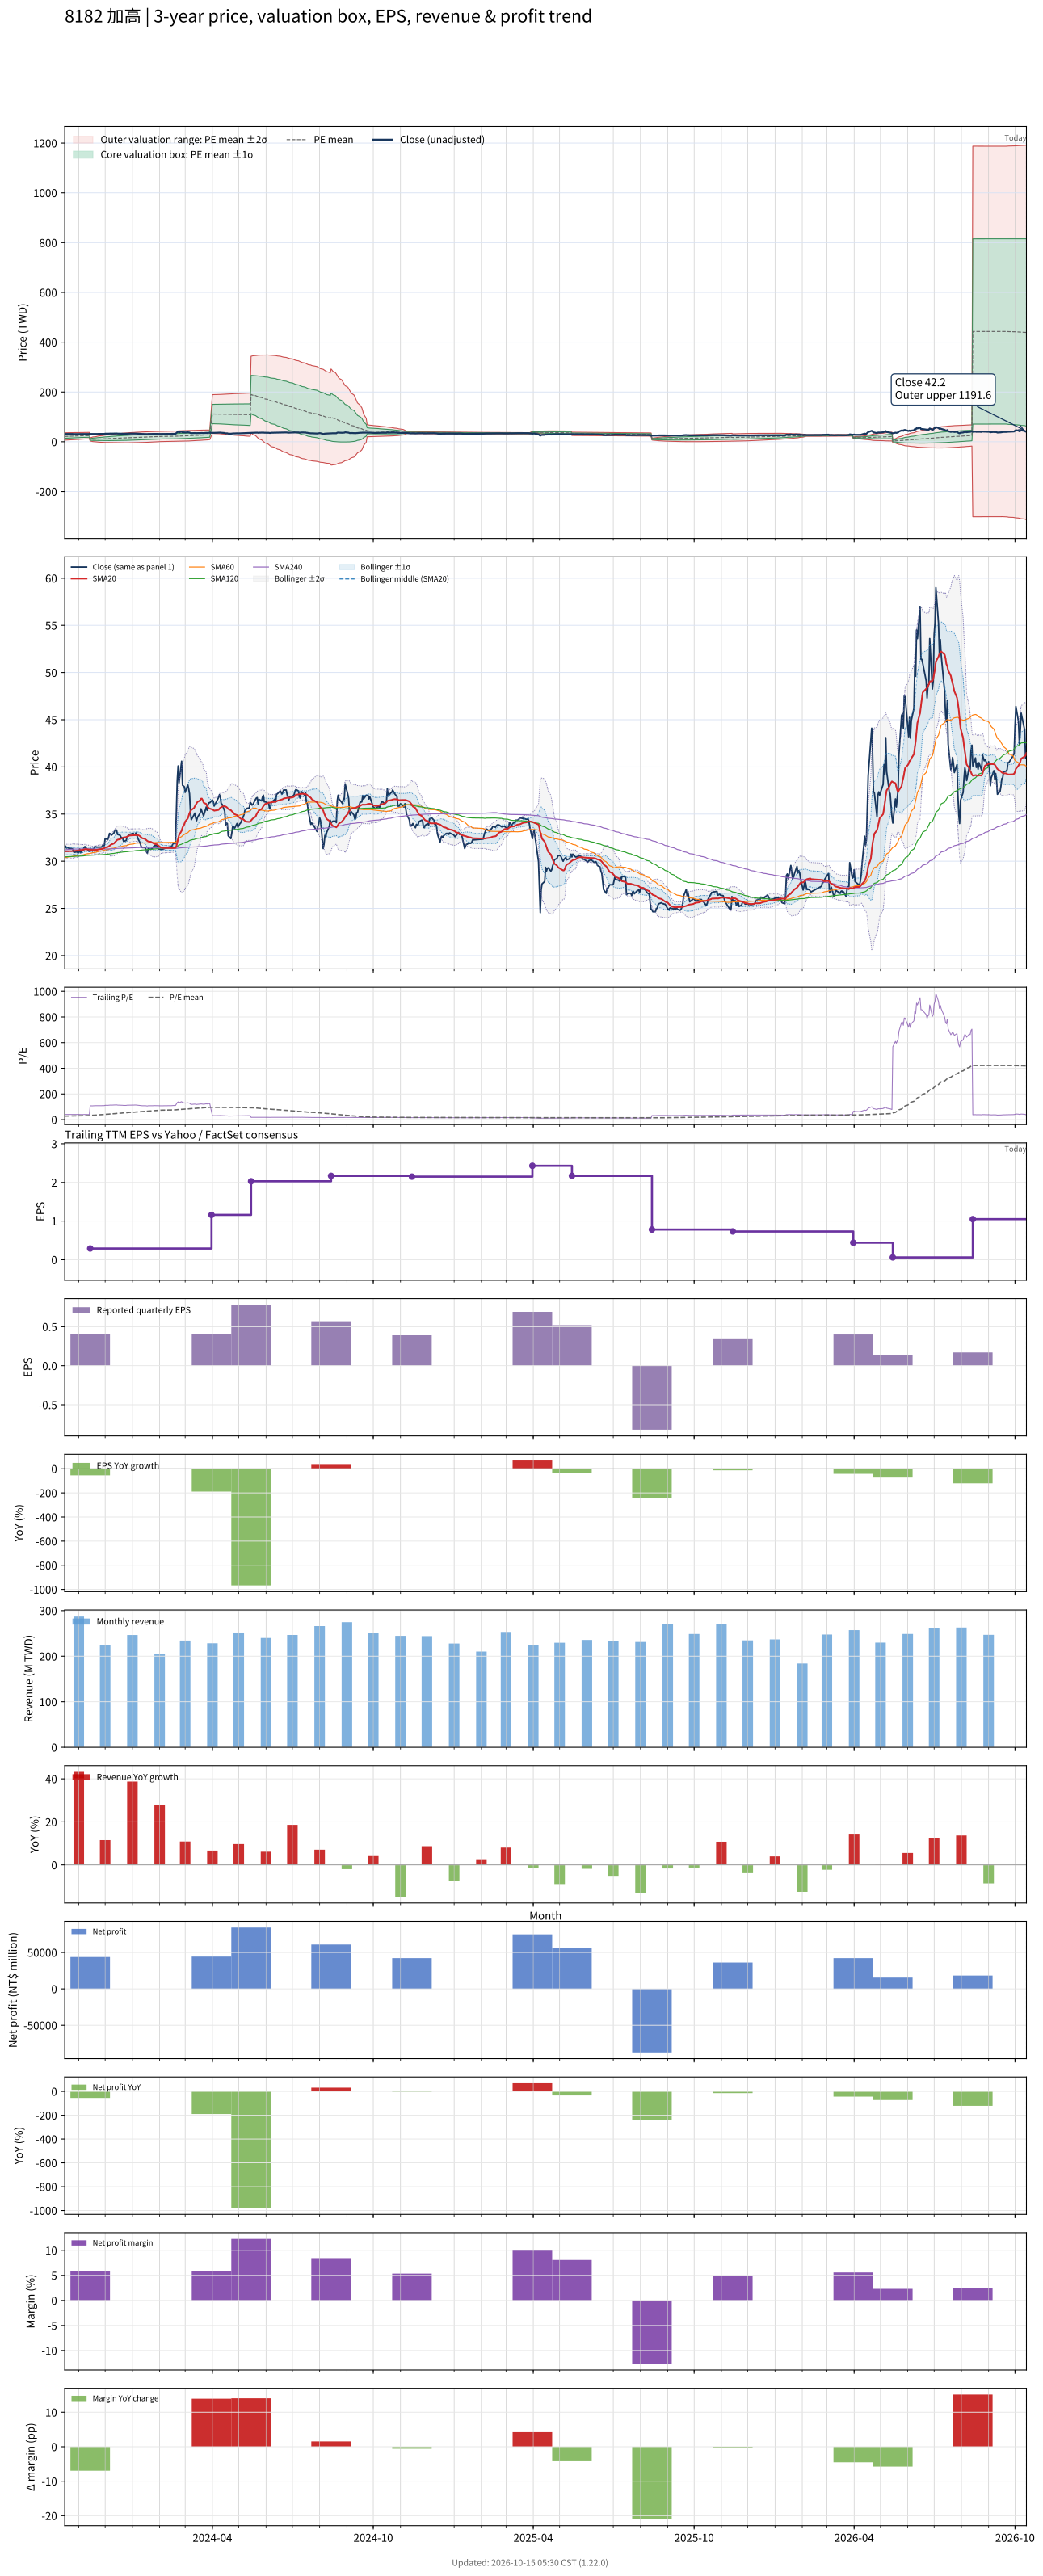

Data behind this chart, as committed beside it:
# chart-version: skill-stock-dynamic-val…
date, close, available_date, period_end, eps, ttm_eps, pe, pe_mean, pe_std, price_m2, price_m1, price_mean, price_p1, price_p2, forward_eps, forward_pe, forward_pe_mean, forward_pe_std, forward_price_m2, forward_price_m1, forward_price_mean, forward_price_p1, forward_price_p2, sma20
2023-10-16, 31.4, 2023-08-14, 2023-06-30, 0.43, 0.78, 40.26, 27.28, 9.529, 6.413, 13.85, 21.28, 28.71, 36.14, , , , , , , , , , 31.03
2023-10-17, 31.6, 2023-08-14, 2023-06-30, 0.43, 0.78, 40.51, 27.51, 9.506, 6.631, 14.05, 21.46, 28.87, 36.29, , , , , , , , , , 31.05
2023-10-18, 31.4, 2023-08-14, 2023-06-30, 0.43, 0.78, 40.26, 27.75, 9.474, 6.862, 14.25, 21.64, 29.03, 36.42, , , , , , , , , , 31.06
2023-10-19, 31.45, 2023-08-14, 2023-06-30, 0.43, 0.78, 40.32, 27.98, 9.434, 7.107, 14.47, 21.82, 29.18, 36.54, , , , , , , , , , 31.06
2023-10-20, 31.4, 2023-08-14, 2023-06-30, 0.43, 0.78, 40.26, 28.21, 9.39, 7.357, 14.68, 22.01, 29.33, 36.65, , , , , , , , , , 31.06
2023-10-23, 31.35, 2023-08-14, 2023-06-30, 0.43, 0.78, 40.19, 28.44, 9.338, 7.619, 14.9, 22.19, 29.47, 36.75, , , , , , , , , , 31.06
2023-10-24, 31.35, 2023-08-14, 2023-06-30, 0.43, 0.78, 40.19, 28.68, 9.281, 7.889, 15.13, 22.37, 29.61, 36.85, , , , , , , , , , 31.07
2023-10-25, 31.3, 2023-08-14, 2023-06-30, 0.43, 0.78, 40.13, 28.91, 9.214, 8.174, 15.36, 22.55, 29.74, 36.92, , , , , , , , , , 31.09
2023-10-26, 31, 2023-08-14, 2023-06-30, 0.43, 0.78, 39.74, 29.14, 9.135, 8.478, 15.6, 22.73, 29.85, 36.98, , , , , , , , , , 31.09
2023-10-27, 30.95, 2023-08-14, 2023-06-30, 0.43, 0.78, 39.68, 29.37, 9.049, 8.791, 15.85, 22.91, 29.97, 37.02, , , , , , , , , , 31.1
2023-10-30, 31, 2023-08-14, 2023-06-30, 0.43, 0.78, 39.74, 29.6, 8.957, 9.114, 16.1, 23.09, 30.07, 37.06, , , , , , , , , , 31.12
2023-10-31, 30.9, 2023-08-14, 2023-06-30, 0.43, 0.78, 39.62, 29.83, 8.856, 9.451, 16.36, 23.27, 30.17, 37.08, , , , , , , , , , 31.13
2023-11-01, 30.95, 2023-08-14, 2023-06-30, 0.43, 0.78, 39.68, 30.06, 8.748, 9.8, 16.62, 23.45, 30.27, 37.09, , , , , , , , , , 31.14
2023-11-02, 31.3, 2023-08-14, 2023-06-30, 0.43, 0.78, 40.13, 30.29, 8.636, 10.16, 16.89, 23.63, 30.37, 37.1, , , , , , , , , , 31.17
2023-11-03, 30.9, 2023-08-14, 2023-06-30, 0.43, 0.78, 39.62, 30.52, 8.51, 10.53, 17.17, 23.81, 30.45, 37.09, , , , , , , , , , 31.18
2023-11-06, 31.2, 2023-08-14, 2023-06-30, 0.43, 0.78, 40, 30.76, 8.379, 10.92, 17.46, 23.99, 30.53, 37.06, , , , , , , , , , 31.2
2023-11-07, 31.45, 2023-08-14, 2023-06-30, 0.43, 0.78, 40.32, 30.91, 8.386, 11.03, 17.57, 24.11, 30.65, 37.19, , , , , , , , , , 31.23
2023-11-08, 31.55, 2023-08-14, 2023-06-30, 0.43, 0.78, 40.45, 31.06, 8.391, 11.14, 17.69, 24.23, 30.77, 37.32, , , , , , , , , , 31.27
2023-11-09, 31.4, 2023-08-14, 2023-06-30, 0.43, 0.78, 40.26, 31.21, 8.392, 11.26, 17.8, 24.35, 30.89, 37.44, , , , , , , , , , 31.28
2023-11-10, 31.35, 2023-08-14, 2023-06-30, 0.43, 0.78, 40.19, 31.36, 8.396, 11.36, 17.91, 24.46, 31.01, 37.56, , , , , , , , , , 31.26
2023-11-13, 31.05, 2023-08-14, 2023-06-30, 0.43, 0.78, 39.81, 31.5, 8.395, 11.47, 18.02, 24.57, 31.12, 37.67, , , , , , , , , , 31.24
2023-11-14, 31.1, 2023-11-14, 2023-09-30, 0.41, 0.29, 107.2, 32.21, 10.84, 3.052, 6.196, 9.339, 12.48, 15.63, , , , , , , , , , 31.22
2023-11-15, 31.3, 2023-11-14, 2023-09-30, 0.41, 0.29, 107.9, 32.92, 12.82, 2.108, 5.826, 9.545, 13.26, 16.98, , , , , , , , , , 31.21
2023-11-16, 31.1, 2023-11-14, 2023-09-30, 0.41, 0.29, 107.2, 33.62, 14.47, 1.354, 5.552, 9.749, 13.95, 18.14, , , , , , , , , , 31.2
2023-11-17, 31.25, 2023-11-14, 2023-09-30, 0.41, 0.29, 107.8, 34.33, 15.94, 0.7065, 5.33, 9.954, 14.58, 19.2, , , , , , , , , , 31.19
2023-11-20, 31.55, 2023-11-14, 2023-09-30, 0.41, 0.29, 108.8, 35.04, 17.3, 0.1291, 5.146, 10.16, 15.18, 20.19, , , , , , , , , , 31.2
2023-11-21, 31.5, 2023-11-14, 2023-09-30, 0.41, 0.29, 108.6, 35.76, 18.52, -0.3717, 4.999, 10.37, 15.74, 21.11, , , , , , , , , , 31.2
2023-11-22, 31.5, 2023-11-14, 2023-09-30, 0.41, 0.29, 108.6, 36.47, 19.64, -0.8129, 4.882, 10.58, 16.27, 21.97, , , , , , , , , , 31.21
2023-11-23, 31.5, 2023-11-14, 2023-09-30, 0.41, 0.29, 108.6, 37.19, 20.67, -1.205, 4.79, 10.78, 16.78, 22.77, , , , , , , , , , 31.24
2023-11-24, 31.5, 2023-11-14, 2023-09-30, 0.41, 0.29, 108.6, 37.9, 21.63, -1.553, 4.719, 10.99, 17.26, 23.54, , , , , , , , , , 31.27
2023-11-27, 31.5, 2023-11-14, 2023-09-30, 0.41, 0.29, 108.6, 38.62, 22.53, -1.865, 4.667, 11.2, 17.73, 24.26, , , , , , , , , , 31.29
2023-11-28, 31.65, 2023-11-14, 2023-09-30, 0.41, 0.29, 109.1, 39.34, 23.38, -2.152, 4.628, 11.41, 18.19, 24.97, , , , , , , , , , 31.33
2023-11-29, 31.65, 2023-11-14, 2023-09-30, 0.41, 0.29, 109.1, 40.06, 24.18, -2.408, 4.604, 11.62, 18.63, 25.64, , , , , , , , , , 31.36
2023-11-30, 31.65, 2023-11-14, 2023-09-30, 0.41, 0.29, 109.1, 40.78, 24.94, -2.639, 4.593, 11.83, 19.06, 26.29, , , , , , , , , , 31.38
2023-12-01, 32.4, 2023-11-14, 2023-09-30, 0.41, 0.29, 111.7, 41.52, 25.71, -2.871, 4.585, 12.04, 19.5, 26.95, , , , , , , , , , 31.46
2023-12-04, 32.3, 2023-11-14, 2023-09-30, 0.41, 0.29, 111.4, 42.25, 26.43, -3.075, 4.589, 12.25, 19.92, 27.58, , , , , , , , , , 31.51
2023-12-05, 32.55, 2023-11-14, 2023-09-30, 0.41, 0.29, 112.2, 43, 27.13, -3.265, 4.602, 12.47, 20.34, 28.2, , , , , , , , , , 31.57
2023-12-06, 32.95, 2023-11-14, 2023-09-30, 0.41, 0.29, 113.6, 43.75, 27.82, -3.446, 4.621, 12.69, 20.76, 28.82, , , , , , , , , , 31.64
2023-12-07, 32.9, 2023-11-14, 2023-09-30, 0.41, 0.29, 113.4, 44.51, 28.47, -3.605, 4.651, 12.91, 21.16, 29.42, , , , , , , , , , 31.71
2023-12-08, 32.75, 2023-11-14, 2023-09-30, 0.41, 0.29, 112.9, 45.26, 29.08, -3.739, 4.693, 13.12, 21.56, 29.99, , , , , , , , , , 31.78
2023-12-11, 33, 2023-11-14, 2023-09-30, 0.41, 0.29, 113.8, 46.02, 29.67, -3.862, 4.741, 13.34, 21.95, 30.55, , , , , , , , , , 31.88
2023-12-12, 33.3, 2023-11-14, 2023-09-30, 0.41, 0.29, 114.8, 46.78, 30.25, -3.976, 4.795, 13.57, 22.34, 31.11, , , , , , , , , , 31.99
2023-12-13, 33.3, 2023-11-14, 2023-09-30, 0.41, 0.29, 114.8, 47.55, 30.8, -4.073, 4.858, 13.79, 22.72, 31.65, , , , , , , , , , 32.09
2023-12-14, 33.3, 2023-11-14, 2023-09-30, 0.41, 0.29, 114.8, 48.31, 31.32, -4.153, 4.929, 14.01, 23.09, 32.17, , , , , , , , , , 32.2
2023-12-15, 32.85, 2023-11-14, 2023-09-30, 0.41, 0.29, 113.3, 49.07, 31.78, -4.205, 5.012, 14.23, 23.45, 32.66, , , , , , , , , , 32.28
2023-12-18, 32.75, 2023-11-14, 2023-09-30, 0.41, 0.29, 112.9, 49.82, 32.22, -4.24, 5.104, 14.45, 23.79, 33.13, , , , , , , , , , 32.34
2023-12-19, 32.55, 2023-11-14, 2023-09-30, 0.41, 0.29, 112.2, 50.56, 32.62, -4.256, 5.204, 14.66, 24.12, 33.58, , , , , , , , , , 32.39
2023-12-20, 32.5, 2023-11-14, 2023-09-30, 0.41, 0.29, 112.1, 51.31, 33, -4.26, 5.309, 14.88, 24.45, 34.02, , , , , , , , , , 32.44
2023-12-21, 32.4, 2023-11-14, 2023-09-30, 0.41, 0.29, 111.7, 52.05, 33.35, -4.25, 5.422, 15.09, 24.76, 34.44, , , , , , , , , , 32.49
2023-12-22, 32.1, 2023-11-14, 2023-09-30, 0.41, 0.29, 110.7, 52.78, 33.67, -4.221, 5.542, 15.31, 25.07, 34.83, , , , , , , , , , 32.52
2023-12-25, 32.2, 2023-11-14, 2023-09-30, 0.41, 0.29, 111, 53.51, 33.97, -4.185, 5.667, 15.52, 25.37, 35.22, , , , , , , , , , 32.55
2023-12-26, 32.6, 2023-11-14, 2023-09-30, 0.41, 0.29, 112.4, 54.26, 34.28, -4.146, 5.794, 15.73, 25.67, 35.61, , , , , , , , , , 32.6
2023-12-27, 32.65, 2023-11-14, 2023-09-30, 0.41, 0.29, 112.6, 55, 34.56, -4.096, 5.927, 15.95, 25.97, 36, , , , , , , , , , 32.65
2023-12-28, 32.75, 2023-11-14, 2023-09-30, 0.41, 0.29, 112.9, 55.75, 34.84, -4.039, 6.064, 16.17, 26.27, 36.37, , , , , , , , , , 32.7
2023-12-29, 32.85, 2023-11-14, 2023-09-30, 0.41, 0.29, 113.3, 56.5, 35.1, -3.973, 6.206, 16.39, 26.56, 36.74, , , , , , , , , , 32.73
2024-01-02, 32.95, 2023-11-14, 2023-09-30, 0.41, 0.29, 113.6, 57.26, 35.35, -3.898, 6.353, 16.6, 26.86, 37.11, , , , , , , , , , 32.76
2024-01-03, 32.8, 2023-11-14, 2023-09-30, 0.41, 0.29, 113.1, 58.01, 35.57, -3.809, 6.507, 16.82, 27.14, 37.45, , , , , , , , , , 32.77
2024-01-04, 32.8, 2023-11-14, 2023-09-30, 0.41, 0.29, 113.1, 58.76, 35.78, -3.71, 6.665, 17.04, 27.41, 37.79, , , , , , , , , , 32.77
2024-01-05, 33, 2023-11-14, 2023-09-30, 0.41, 0.29, 113.8, 59.51, 35.97, -3.606, 6.827, 17.26, 27.69, 38.12, , , , , , , , , , 32.77
... 669 more rows
